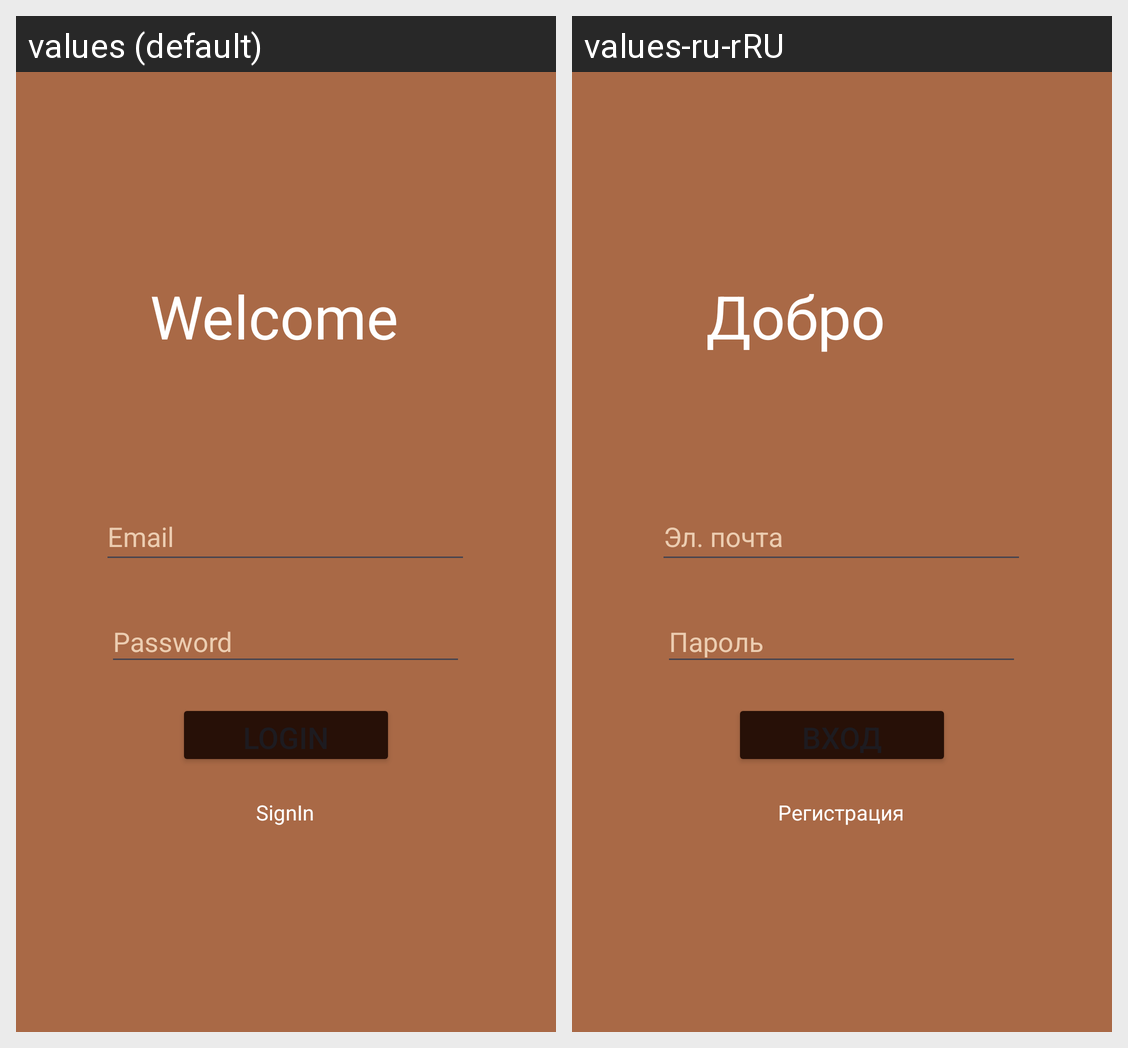

The Android screen above is rendered under two locales of the same app. Produce the string resources it draws, with the default and per-locale values.
Android screen res/layout/activity_log_in.xml rendered under 2 locales, left to right: values (default), values-ru-rRU. Device: Nexus 5 (rendered at 1080×1920; each locale shown at half size, 540×960, under a caption strip naming it); theme Theme.Cakecal.
Strings drawn on this screen, with the default value and each locale's value (text and hints the layout hard-codes, and strings that could not be matched under every locale, appear in the picture but are not listed):

welcometv
  values: Welcome
  values-ru-rRU: Добро пожаловать!

email
  values: Email
  values-ru-rRU: Эл. почта

password
  values: Password
  values-ru-rRU: Пароль

signin
  values: SignIn
  values-ru-rRU: Регистрация
